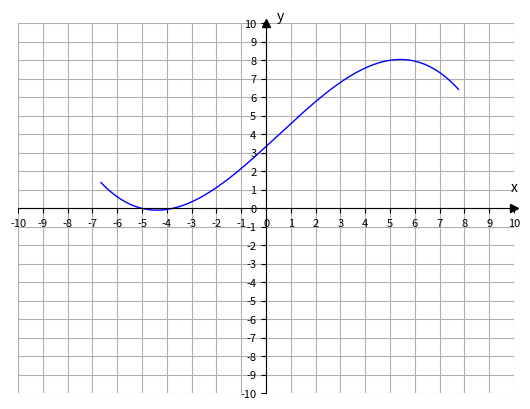

Python code for this plot:
import random
import matplotlib.pyplot as plt
import numpy as np
from scipy.interpolate import make_interp_spline
from scipy import interpolate

'''Генератор аналогичных задач: https://ege.sdamgia.ru/problem?id=27489'''
fig = plt.figure()
ax = plt.axes()
fig.add_axes(ax)
ax.spines[["left", "bottom"]].set_position('zero')
ax.spines[["top", "right"]].set_visible(False)
ax.plot(1, 0, ">k", transform=ax.get_yaxis_transform(), clip_on=False)
ax.plot(0, 1, "^k", transform=ax.get_xaxis_transform(), clip_on=False)
plt.xticks(np.arange(-10, 11, 1), fontsize=8)
plt.yticks(np.arange(-10, 11, 1), fontsize=8)
ax.grid(True)
arrow_length = 10
ax.annotate('x', xy=(1, 0), xycoords=('axes fraction', 'data'),
          xytext=(0, arrow_length), textcoords='offset points',
          ha='center', va='bottom')
ax.annotate('y', xy=(0, 1), xycoords=('data', 'axes fraction'),
          xytext=(arrow_length, 0), textcoords='offset points',
          ha='center', va='bottom')

points = []
left_count = 0
right_count = 0
tangent_count = 0
while left_count < 2 or right_count < 2:
    x = np.random.uniform(-10.0, 10.0, size=1)[0]
    y = np.random.uniform(-10.0, 10.0, size=1)[0]
    m = random.randint(-10, 10)

    if x < 0 and left_count < 2:
        left_count += 1
        points.append((x, y))

    elif x > 0 and right_count < 2:
        right_count += 1
        points.append((x, y))


points.sort()  # Сортировка точек по возрастанию

x_coords, y_coords = zip(*points)
x_coords_list = np.array(x_coords)
x_coords_list.sort()
y_coords_list = np.array(y_coords)
y_coords_list.sort()

spl = make_interp_spline(x_coords_list, y_coords_list)
x_smooth = np.linspace(min(x_coords_list), max(x_coords_list), 150)
y_smooth = spl(x_smooth)

ax.plot(x_smooth, y_smooth, color='blue', linewidth=1)  # Построение сглаженной кривой

x_start = np.round(points[0][0], 2)
x_end = np.round(points[-1][0], 2)


plt.gca().autoscale(False)
plt.gca().set_xlim([-10, 10])
plt.gca().set_ylim([-10, 10])

# Добавляем код для проверки параллельных касательных
for point in points:
    x = point[0]
    y = point[1]
    if x != 0 and y/x == m:
        tangent_count += 1

print(f'На рисунке изображен график функции y = f(x), определенной на интервале ({x_start} : {x_end}).'
        f'\nНайдите количество точек, в которых касательная к графику функции параллельна прямой y = {m} или совпадает с ней.')

plt.show()


